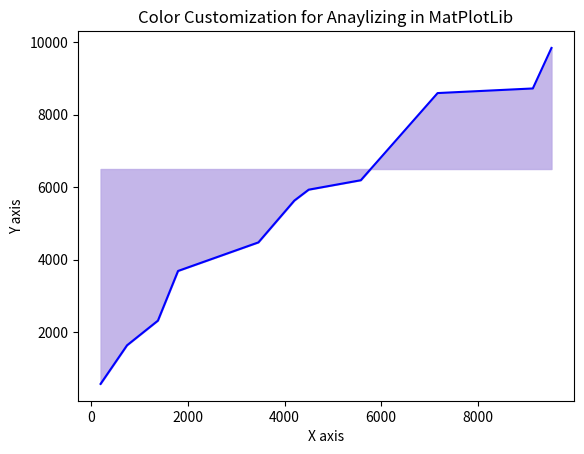

Write Python code to recreate this figure.
# Date 17-06-2021

import matplotlib.pyplot as plt

x = [196, 743, 1382, 1798, 3460, 4204, 4500, 5578, 7166, 9135, 9521]
y = [578, 1642, 2322, 3691, 4478, 5631, 5931, 6191, 8593, 8720, 9837]


plt.plot(x, y, label='First Plot', color='b')
plt.xlabel('X axis')
plt.ylabel('Y axis')
plt.title('Color Customization for Anaylizing in MatPlotLib')
# plt.tight_layout()
plt.fill_between(x, y, 6500, color="#BAAAE6", alpha=0.85)
# plt.legend()
plt.show()
